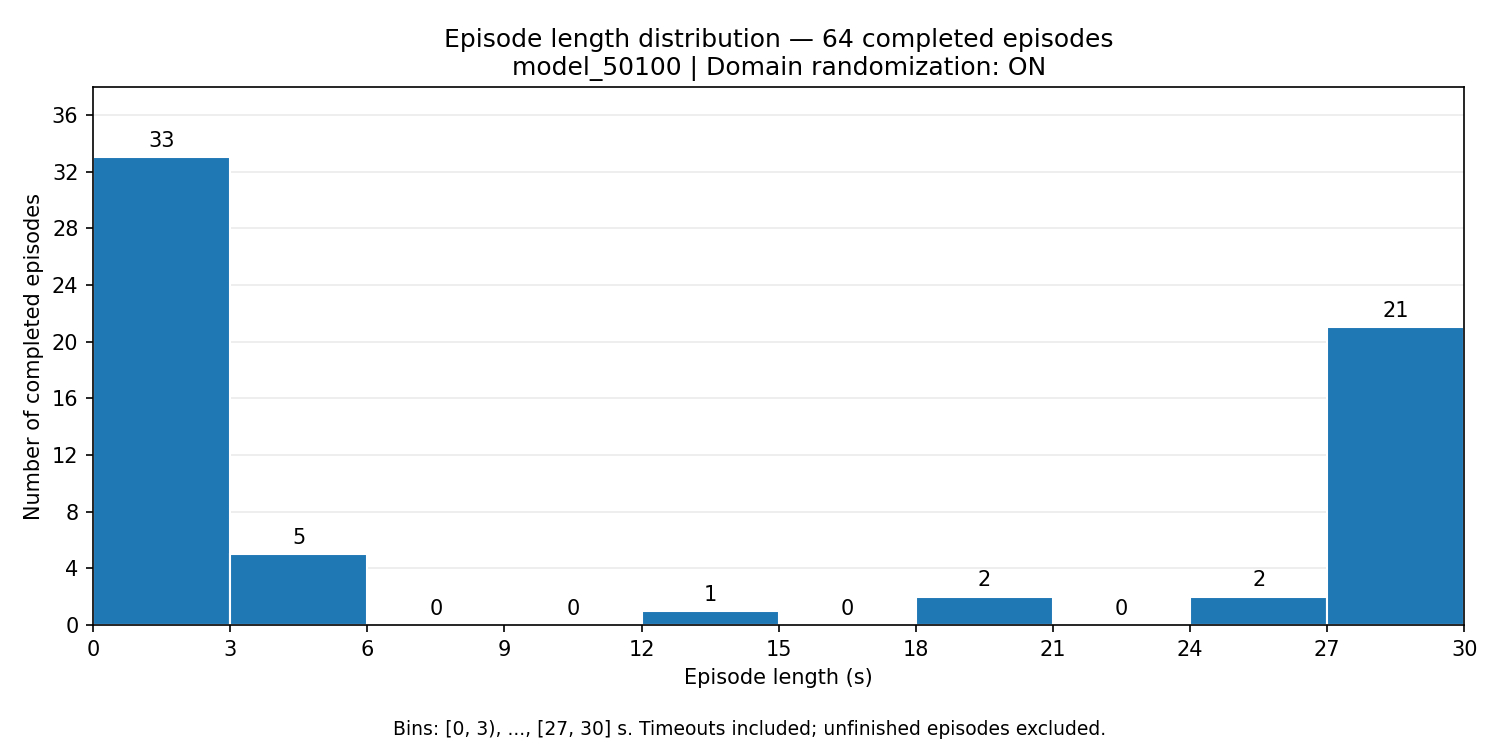

The table this chart was drawn from, first rows:
start_s, end_s, episode_count
0.0, 3.0, 33
3.0, 6.0, 5
6.0, 9.0, 0
9.0, 12.0, 0
12.0, 15.0, 1
15.0, 18.0, 0
18.0, 21.0, 2
21.0, 24.0, 0
24.0, 27.0, 2
27.0, 30.0, 21
